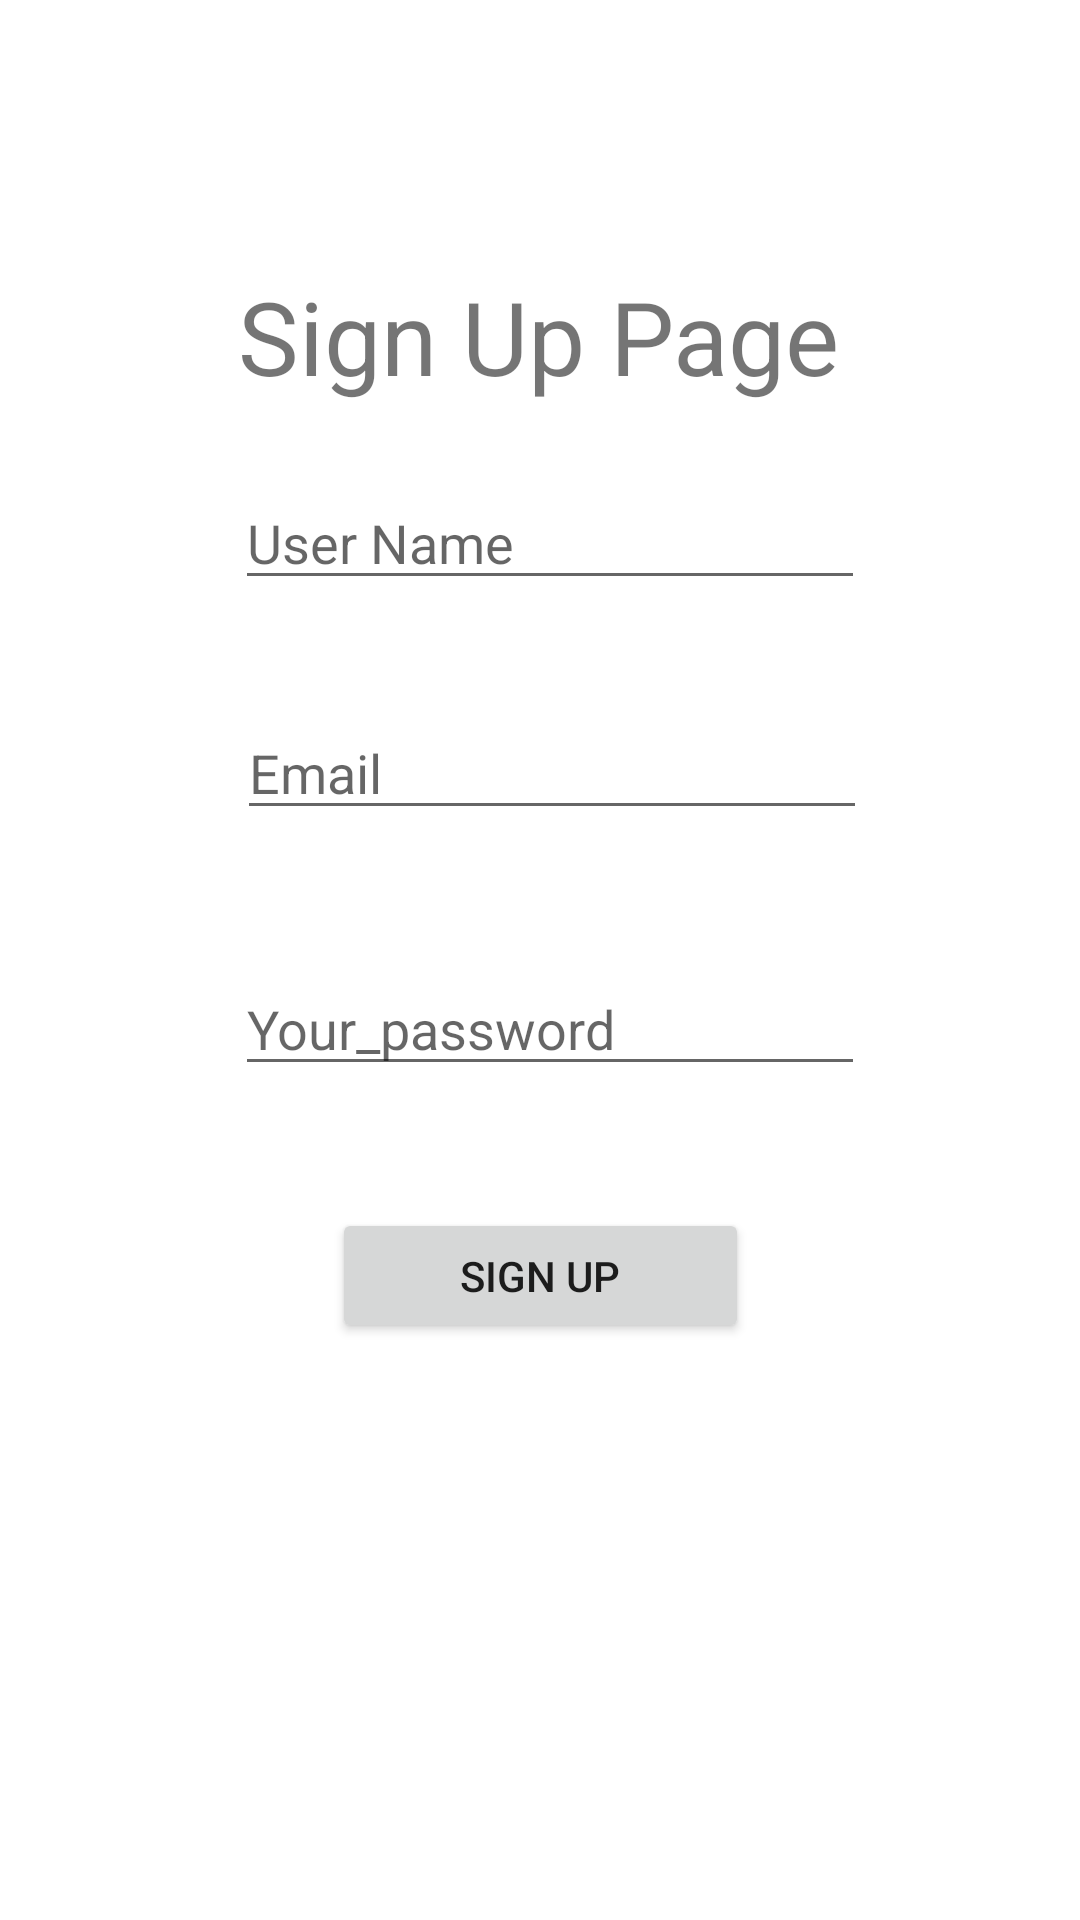

Produce the Android XML layout that renders to this screen, including the resource entries it uses.
<!-- AndroidManifest.xml: application theme Theme.TaskMaster -->
<!-- res/layout/activity_sign_up.xml -->
<?xml version="1.0" encoding="utf-8"?>
<androidx.constraintlayout.widget.ConstraintLayout xmlns:android="http://schemas.android.com/apk/res/android"
    xmlns:app="http://schemas.android.com/apk/res-auto"
    xmlns:tools="http://schemas.android.com/tools"
    android:id="@+id/signUpPagebtn"
    android:layout_width="match_parent"
    android:layout_height="match_parent"
    tools:context=".SignUp">

    <TextView
        android:id="@+id/textView16"
        android:layout_width="wrap_content"
        android:layout_height="wrap_content"
        android:text="@string/sign_up_page"
        android:textSize="34sp"
        app:layout_constraintBottom_toBottomOf="parent"
        app:layout_constraintEnd_toEndOf="parent"
        app:layout_constraintHorizontal_bias="0.498"
        app:layout_constraintStart_toStartOf="parent"
        app:layout_constraintTop_toTopOf="parent"
        app:layout_constraintVertical_bias="0.15" />

    <EditText
        android:id="@+id/signUpUserName"
        android:layout_width="wrap_content"
        android:layout_height="wrap_content"
        android:layout_marginTop="24dp"
        android:ems="10"
        android:hint="@string/name"
        android:inputType="textPersonName"
        app:layout_constraintBottom_toBottomOf="parent"
        app:layout_constraintEnd_toEndOf="parent"
        app:layout_constraintHorizontal_bias="0.522"
        app:layout_constraintStart_toStartOf="parent"
        app:layout_constraintTop_toBottomOf="@+id/textView16"
        app:layout_constraintVertical_bias="0.0" />

    <EditText
        android:id="@+id/signUpEmail"
        android:layout_width="wrap_content"
        android:layout_height="wrap_content"
        android:layout_marginTop="28dp"
        android:ems="10"
        android:hint="@string/email"
        android:inputType="textPersonName"
        app:layout_constraintBottom_toBottomOf="parent"
        app:layout_constraintEnd_toEndOf="parent"
        app:layout_constraintHorizontal_bias="0.527"
        app:layout_constraintStart_toStartOf="parent"
        app:layout_constraintTop_toBottomOf="@+id/signUpUserName"
        app:layout_constraintVertical_bias="0.02" />

    <EditText
        android:id="@+id/signUpPassword"
        android:layout_width="wrap_content"
        android:layout_height="wrap_content"
        android:layout_marginTop="44dp"
        android:ems="10"
        android:hint="@string/your_password"
        android:inputType="textPassword"
        app:layout_constraintBottom_toBottomOf="parent"
        app:layout_constraintEnd_toEndOf="parent"
        app:layout_constraintHorizontal_bias="0.522"
        app:layout_constraintStart_toStartOf="parent"
        app:layout_constraintTop_toBottomOf="@+id/signUpEmail"
        app:layout_constraintVertical_bias="0.0" />

    <Button
        android:id="@+id/sign_up_page_BTN"
        android:layout_width="139dp"
        android:layout_height="45dp"
        android:text="Sign Up"
        app:layout_constraintBottom_toBottomOf="parent"
        app:layout_constraintEnd_toEndOf="parent"
        app:layout_constraintStart_toStartOf="parent"
        app:layout_constraintTop_toBottomOf="@+id/signUpPassword"
        app:layout_constraintVertical_bias="0.174" />
</androidx.constraintlayout.widget.ConstraintLayout>
<!-- resources referenced by this layout -->
<resources>
  <string name="email">Email</string>
  <string name="name">User Name</string>
  <string name="sign_up_page">Sign Up Page</string>
  <string name="your_password">Your_password</string>
  <style name="Theme.TaskMaster" parent="Theme.MaterialComponents.DayNight.DarkActionBar">
          
          <item name="colorPrimary">#0B94EF</item>
          <item name="colorPrimaryVariant">@color/black</item>
          <item name="colorOnPrimary">@color/white</item>
          
          <item name="colorSecondary">@color/teal_200</item>
          <item name="colorSecondaryVariant">@color/teal_700</item>
          <item name="colorOnSecondary">@color/black</item>
          
          <item name="android:statusBarColor" tools:targetApi="l">?attr/colorPrimaryVariant</item>
          
      </style>
  <!-- not gathered from this repository: default colours our renderer supplied (Android Studio template values) -->
  <color name="teal_200">#FF03DAC5</color>
  <color name="teal_700">#FF018786</color>
  <color name="black">#FF000000</color>
  <color name="white">#FFFFFFFF</color>
</resources>
